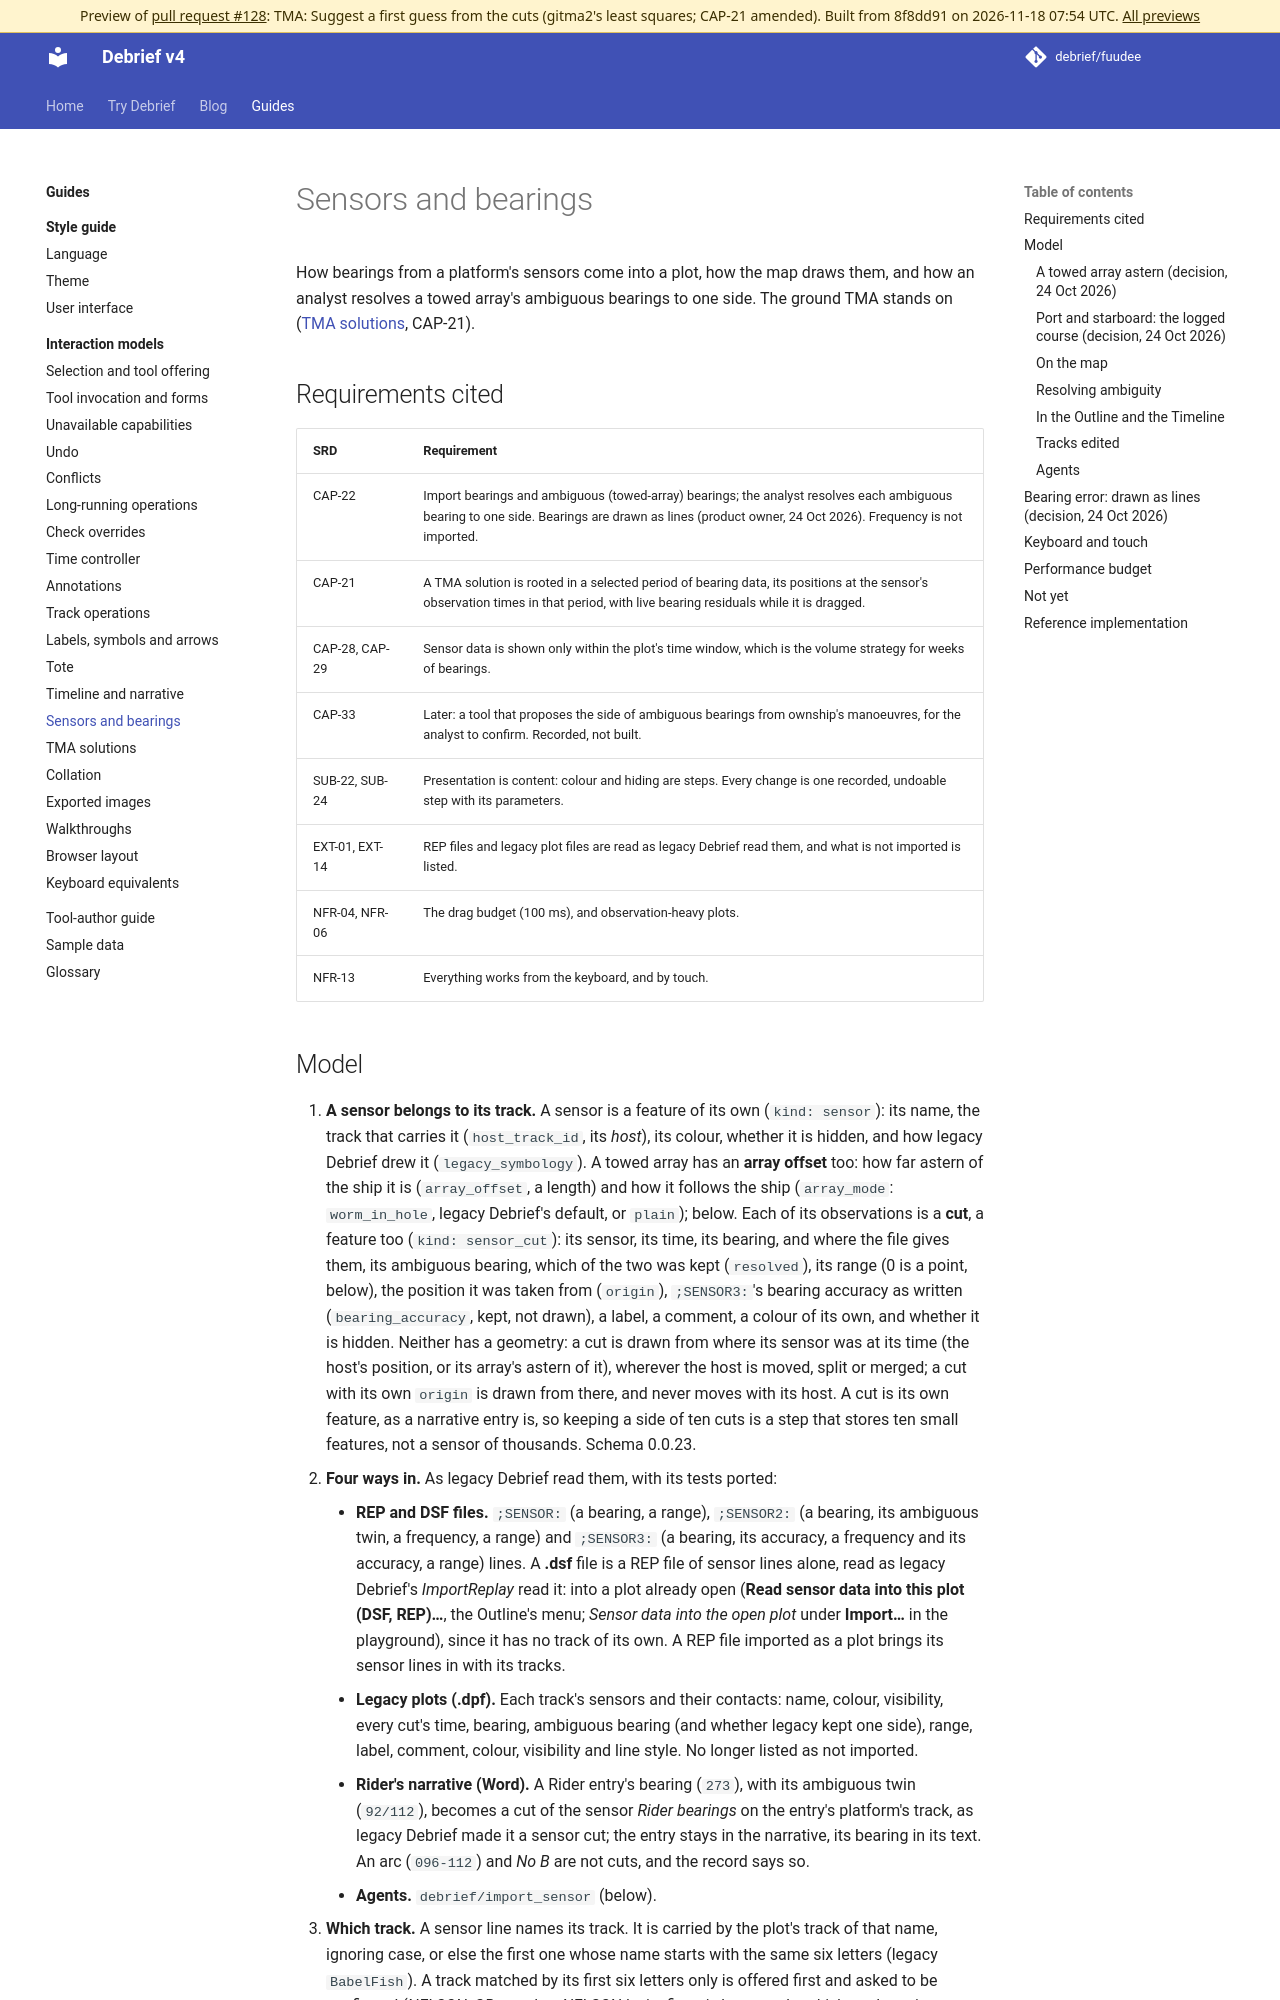

repository: debrief/fuudee · page: pr-preview/pr-128/guides/interaction-models/sensors/index.html · generator: mkdocs

# Sensors and bearings

How bearings from a platform's sensors come into a plot, how the map draws them, and how an analyst resolves a towed array's ambiguous bearings to one side. The ground TMA stands on ([TMA solutions](tma.md), CAP-21).

## Requirements cited

| SRD | Requirement |
| --- | --- |
| CAP-22 | Import bearings and ambiguous (towed-array) bearings; the analyst resolves each ambiguous bearing to one side. Bearings are drawn as lines (product owner, 24 Oct 2026). Frequency is not imported. |
| CAP-21 | A TMA solution is rooted in a selected period of bearing data, its positions at the sensor's observation times in that period, with live bearing residuals while it is dragged. |
| CAP-28, CAP-29 | Sensor data is shown only within the plot's time window, which is the volume strategy for weeks of bearings. |
| CAP-33 | Later: a tool that proposes the side of ambiguous bearings from ownship's manoeuvres, for the analyst to confirm. Recorded, not built. |
| SUB-22, SUB-24 | Presentation is content: colour and hiding are steps. Every change is one recorded, undoable step with its parameters. |
| EXT-01, EXT-14 | REP files and legacy plot files are read as legacy Debrief read them, and what is not imported is listed. |
| NFR-04, NFR-06 | The drag budget (100 ms), and observation-heavy plots. |
| NFR-13 | Everything works from the keyboard, and by touch. |
